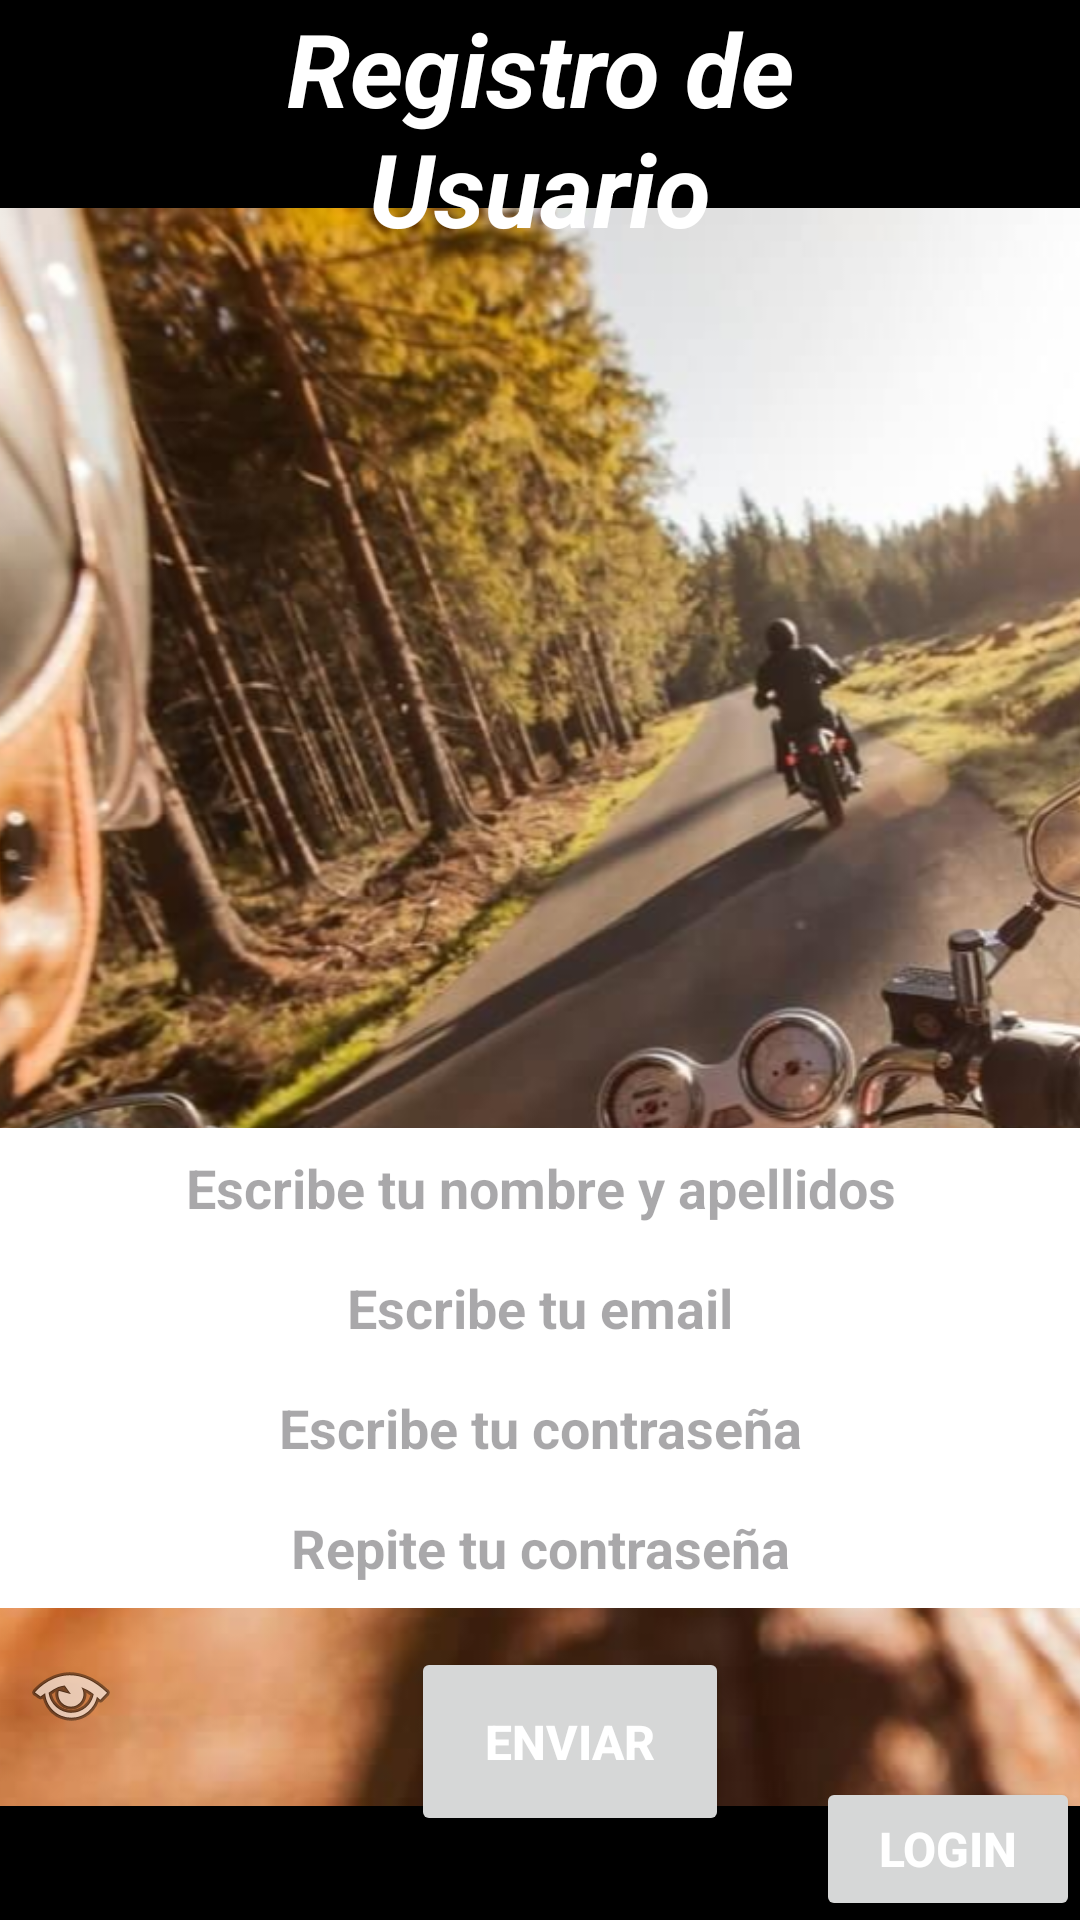

Android layout source for this screen:
<!-- AndroidManifest.xml: application theme Theme.MyApplication -->
<!-- res/layout/activity_registro.xml -->
<?xml version="1.0" encoding="utf-8"?>
<androidx.constraintlayout.widget.ConstraintLayout xmlns:android="http://schemas.android.com/apk/res/android"
    xmlns:app="http://schemas.android.com/apk/res-auto"
    xmlns:tools="http://schemas.android.com/tools"
    android:id="@+id/main"
    android:layout_width="match_parent"
    android:layout_height="match_parent"
    android:background="@color/black"
    tools:context=".Registro">

    <ImageView
        android:id="@+id/imageView"
        android:layout_width="426dp"
        android:layout_height="688dp"
        app:layout_constraintBottom_toBottomOf="parent"
        app:layout_constraintEnd_toEndOf="parent"
        app:layout_constraintHorizontal_bias="0.533"
        app:layout_constraintStart_toStartOf="parent"
        app:layout_constraintTop_toTopOf="parent"
        app:layout_constraintVertical_bias="0.186"
        app:srcCompat="@drawable/_3" />

    <TextView
        android:id="@+id/Registro"
        android:layout_width="187dp"
        android:layout_height="81dp"
        android:text="Registro de Usuario"
        android:textAlignment="center"
        android:textAllCaps="false"
        android:textColor="@color/white"
        android:textSize="34sp"
        android:textStyle="bold|italic"
        app:layout_constraintBottom_toBottomOf="parent"
        app:layout_constraintEnd_toEndOf="parent"
        app:layout_constraintStart_toStartOf="parent"
        app:layout_constraintTop_toTopOf="parent"
        app:layout_constraintVertical_bias="0.0" />


    <EditText
        android:id="@+id/txtFullName"
        android:layout_width="match_parent"
        android:layout_height="40dp"
        android:background="@color/white"
        android:ems="18"
        android:hint="Escribe tu nombre y apellidos"
        android:inputType="text"
        android:textAlignment="center"
        android:textColor="@color/black"
        android:textSize="18sp"
        android:textStyle="bold"
        app:layout_constraintBottom_toTopOf="@+id/TxtEmailAddress"
        app:layout_constraintEnd_toEndOf="parent"
        app:layout_constraintHorizontal_bias="1.0"
        app:layout_constraintStart_toStartOf="parent" />

    <EditText
        android:id="@+id/TxtEmailAddress"
        android:layout_width="match_parent"
        android:layout_height="40dp"
        android:background="@color/white"
        android:ems="12"
        android:hint="Escribe tu email"
        android:inputType="textEmailAddress"
        android:textAlignment="center"
        android:textColor="@color/black"
        android:textSize="18sp"
        android:textStyle="bold"
        app:layout_constraintBottom_toTopOf="@+id/txtPasswordR"
        app:layout_constraintEnd_toEndOf="parent"
        app:layout_constraintHorizontal_bias="0.0"
        app:layout_constraintStart_toStartOf="parent" />

    <EditText

        android:id="@+id/txtPasswordR"
        android:layout_width="match_parent"
        android:layout_height="40dp"
        android:background="@color/white"
        android:hint="Escribe tu contraseña"
        android:textAlignment="center"
        android:textColor="@color/black"
        android:textSize="18sp"
        android:textStyle="bold"
        app:layout_constraintBottom_toTopOf="@+id/txtPasswordRR"
        app:layout_constraintEnd_toEndOf="parent"
        app:layout_constraintHorizontal_bias="0.0"
        app:layout_constraintStart_toStartOf="parent" />

    <EditText

        android:id="@+id/txtPasswordRR"
        android:layout_width="match_parent"
        android:layout_height="40dp"
        android:layout_marginBottom="104dp"
        android:background="@color/white"
        android:hint="Repite tu contraseña"
        android:textAlignment="center"
        android:textColor="@color/black"
        android:textSize="18sp"
        android:textStyle="bold"
        app:layout_constraintBottom_toBottomOf="parent"
        app:layout_constraintEnd_toEndOf="parent"
        app:layout_constraintHorizontal_bias="0.0"
        app:layout_constraintStart_toStartOf="parent" />

    <Button
        android:id="@+id/backLogin"
        android:layout_width="wrap_content"
        android:layout_height="wrap_content"
        android:text="Login"
        android:textColor="@color/white"
        android:textSize="16sp"
        android:textStyle="bold"
        app:layout_constraintBottom_toBottomOf="parent"
        app:layout_constraintEnd_toEndOf="parent"
        app:layout_constraintHorizontal_bias="1.0"
        app:layout_constraintStart_toStartOf="parent"
        app:layout_constraintTop_toBottomOf="@+id/registro"
        app:layout_constraintVertical_bias="0.998" />

    <Button
        android:id="@+id/registro"
        android:layout_width="106dp"
        android:layout_height="63dp"
        android:layout_marginBottom="28dp"
        android:text="Enviar"
        android:textColor="@color/white"
        android:textSize="16sp"
        android:textStyle="bold"
        app:layout_constraintBottom_toBottomOf="parent"
        app:layout_constraintEnd_toEndOf="parent"
        app:layout_constraintHorizontal_bias="0.54"
        app:layout_constraintStart_toStartOf="parent" />

    <ImageButton
        android:id="@+id/visibilityToggleButton"
        android:layout_width="47dp"
        android:layout_height="49dp"
        android:background="?android:attr/selectableItemBackground"
        android:contentDescription="Mostrar/Ocultar contraseñas"
        android:src="@android:drawable/ic_menu_view"
        app:layout_constraintBottom_toBottomOf="@+id/backLogin"
        app:layout_constraintEnd_toEndOf="parent"
        app:layout_constraintHorizontal_bias="0.0"
        app:layout_constraintStart_toStartOf="parent"
        app:layout_constraintTop_toTopOf="parent"
        app:layout_constraintVertical_bias="0.913" />


</androidx.constraintlayout.widget.ConstraintLayout>
<!-- resources referenced by this layout -->
<resources>
  <!-- drawable _3: png bitmap (drawable, 742463 bytes) -->
  <style name="Theme.MyApplication" parent="Base.Theme.MyApplication" />
  <style name="Base.Theme.MyApplication" parent="Theme.Material3.DayNight.NoActionBar">
          
      </style>
  <!-- not gathered from this repository: default colours our renderer supplied (Android Studio template values) -->
  <color name="black">#FF000000</color>
  <color name="white">#FFFFFFFF</color>
</resources>
